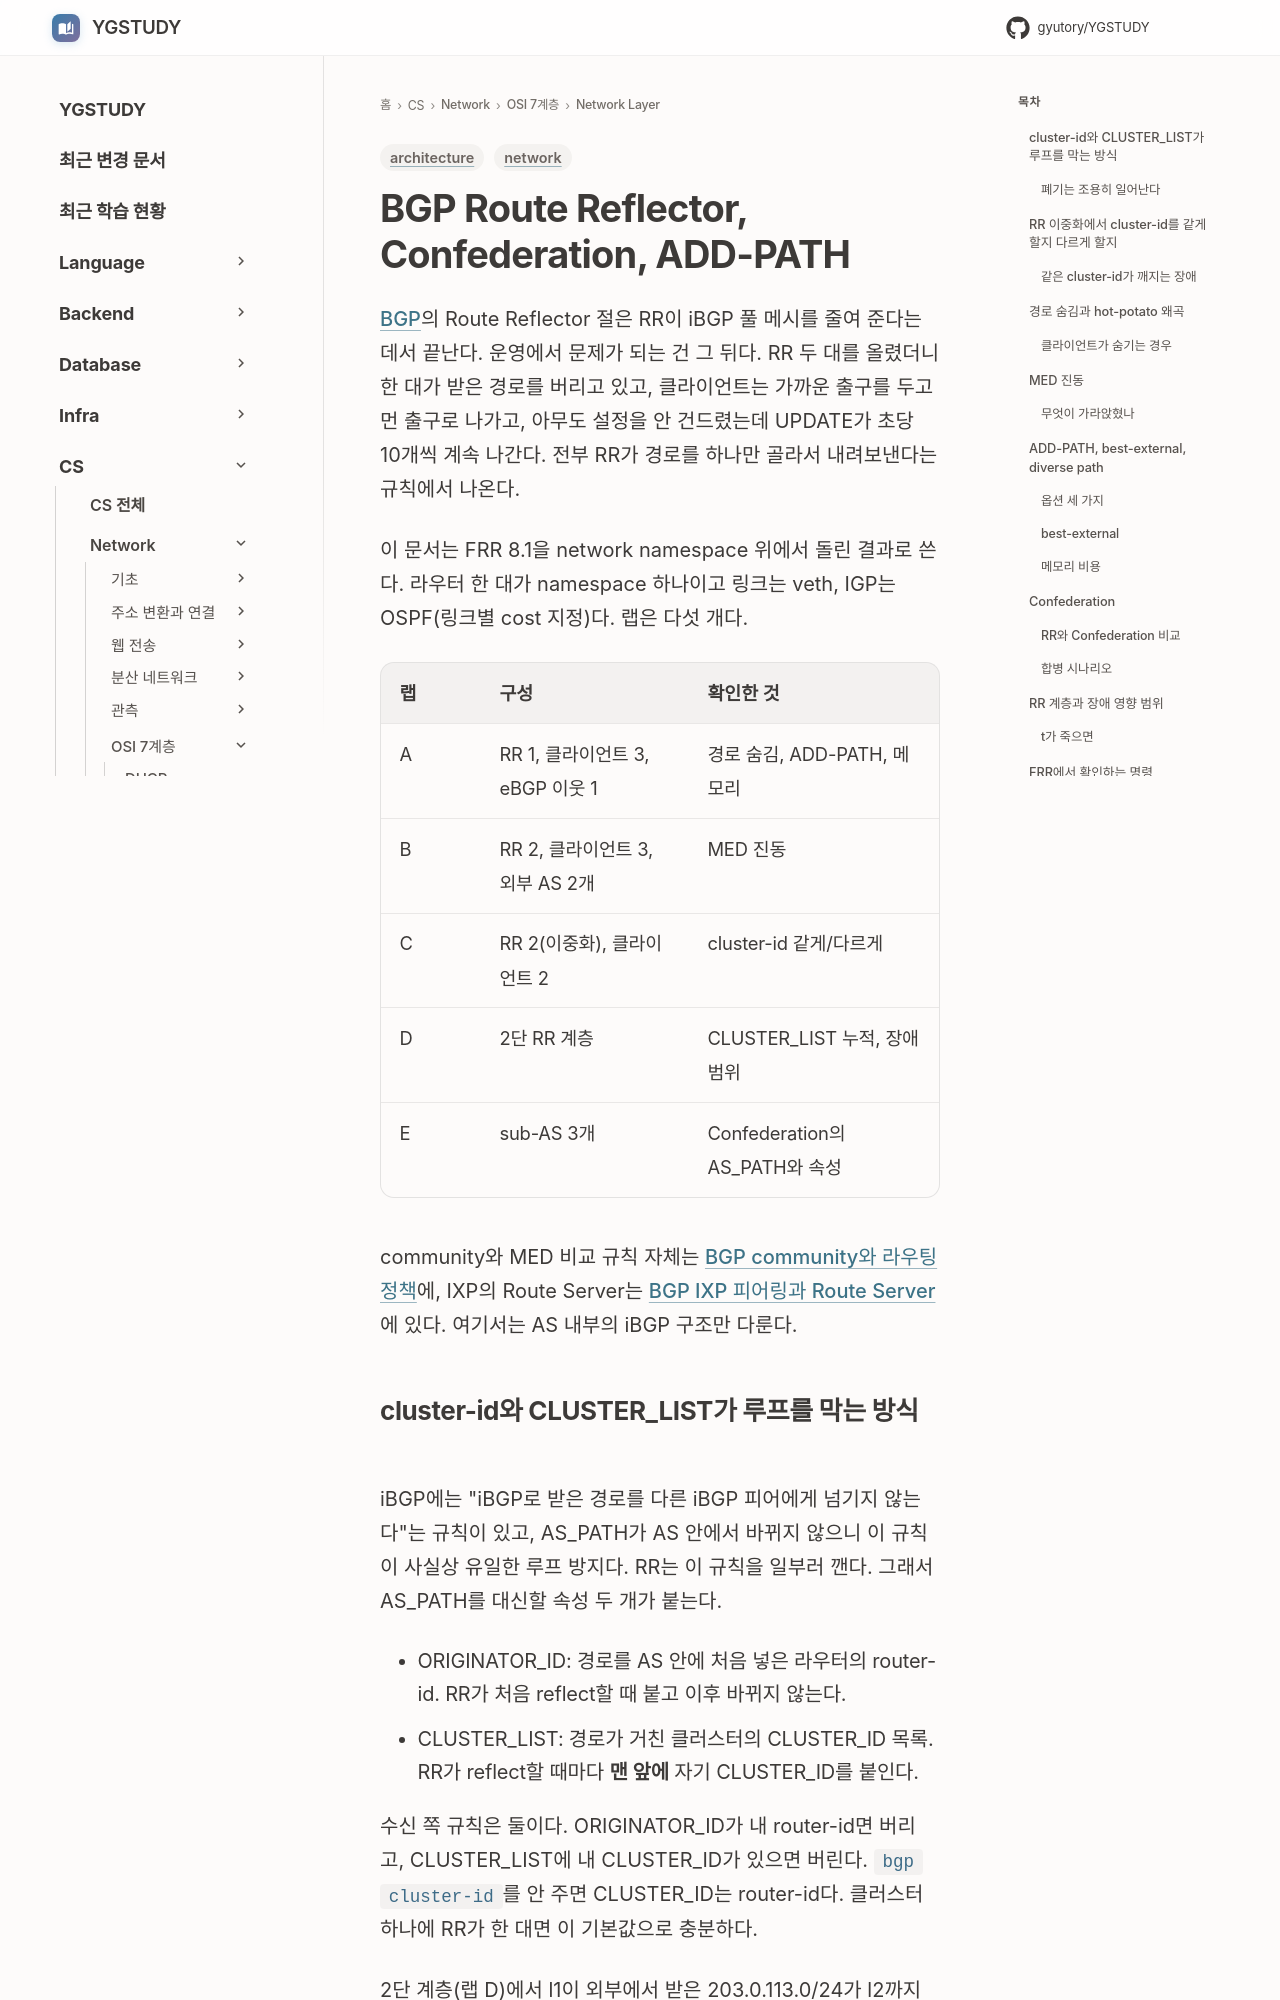

repository: GYUTORY/YGSTUDY · page: Network/7 Layer/Network Layer/BGP_Route_Reflector_Confederation_Add_Path/index.html · generator: mkdocs

---
title: BGP Route Reflector, Confederation, ADD-PATH — cluster-id, 경로 숨김, MED 진동, 계층 설계
tags: [network, architecture]
updated: 2026-11-24
---

# BGP Route Reflector, Confederation, ADD-PATH

[BGP](BGP.md)의 Route Reflector 절은 RR이 iBGP 풀 메시를 줄여 준다는 데서 끝난다. 운영에서 문제가 되는 건 그 뒤다. RR 두 대를 올렸더니 한 대가 받은 경로를 버리고 있고, 클라이언트는 가까운 출구를 두고 먼 출구로 나가고, 아무도 설정을 안 건드렸는데 UPDATE가 초당 10개씩 계속 나간다. 전부 RR가 경로를 하나만 골라서 내려보낸다는 규칙에서 나온다.

이 문서는 FRR 8.1을 network namespace 위에서 돌린 결과로 쓴다. 라우터 한 대가 namespace 하나이고 링크는 veth, IGP는 OSPF(링크별 cost 지정)다. 랩은 다섯 개다.

| 랩 | 구성 | 확인한 것 |
|---|---|---|
| A | RR 1, 클라이언트 3, eBGP 이웃 1 | 경로 숨김, ADD-PATH, 메모리 |
| B | RR 2, 클라이언트 3, 외부 AS 2개 | MED 진동 |
| C | RR 2(이중화), 클라이언트 2 | cluster-id 같게/다르게 |
| D | 2단 RR 계층 | CLUSTER_LIST 누적, 장애 범위 |
| E | sub-AS 3개 | Confederation의 AS_PATH와 속성 |

community와 MED 비교 규칙 자체는 [BGP community와 라우팅 정책](BGP_Community_and_Routing_Policy.md)에, IXP의 Route Server는 [BGP IXP 피어링과 Route Server](BGP_IXP_Peering_Route_Server.md)에 있다. 여기서는 AS 내부의 iBGP 구조만 다룬다.
